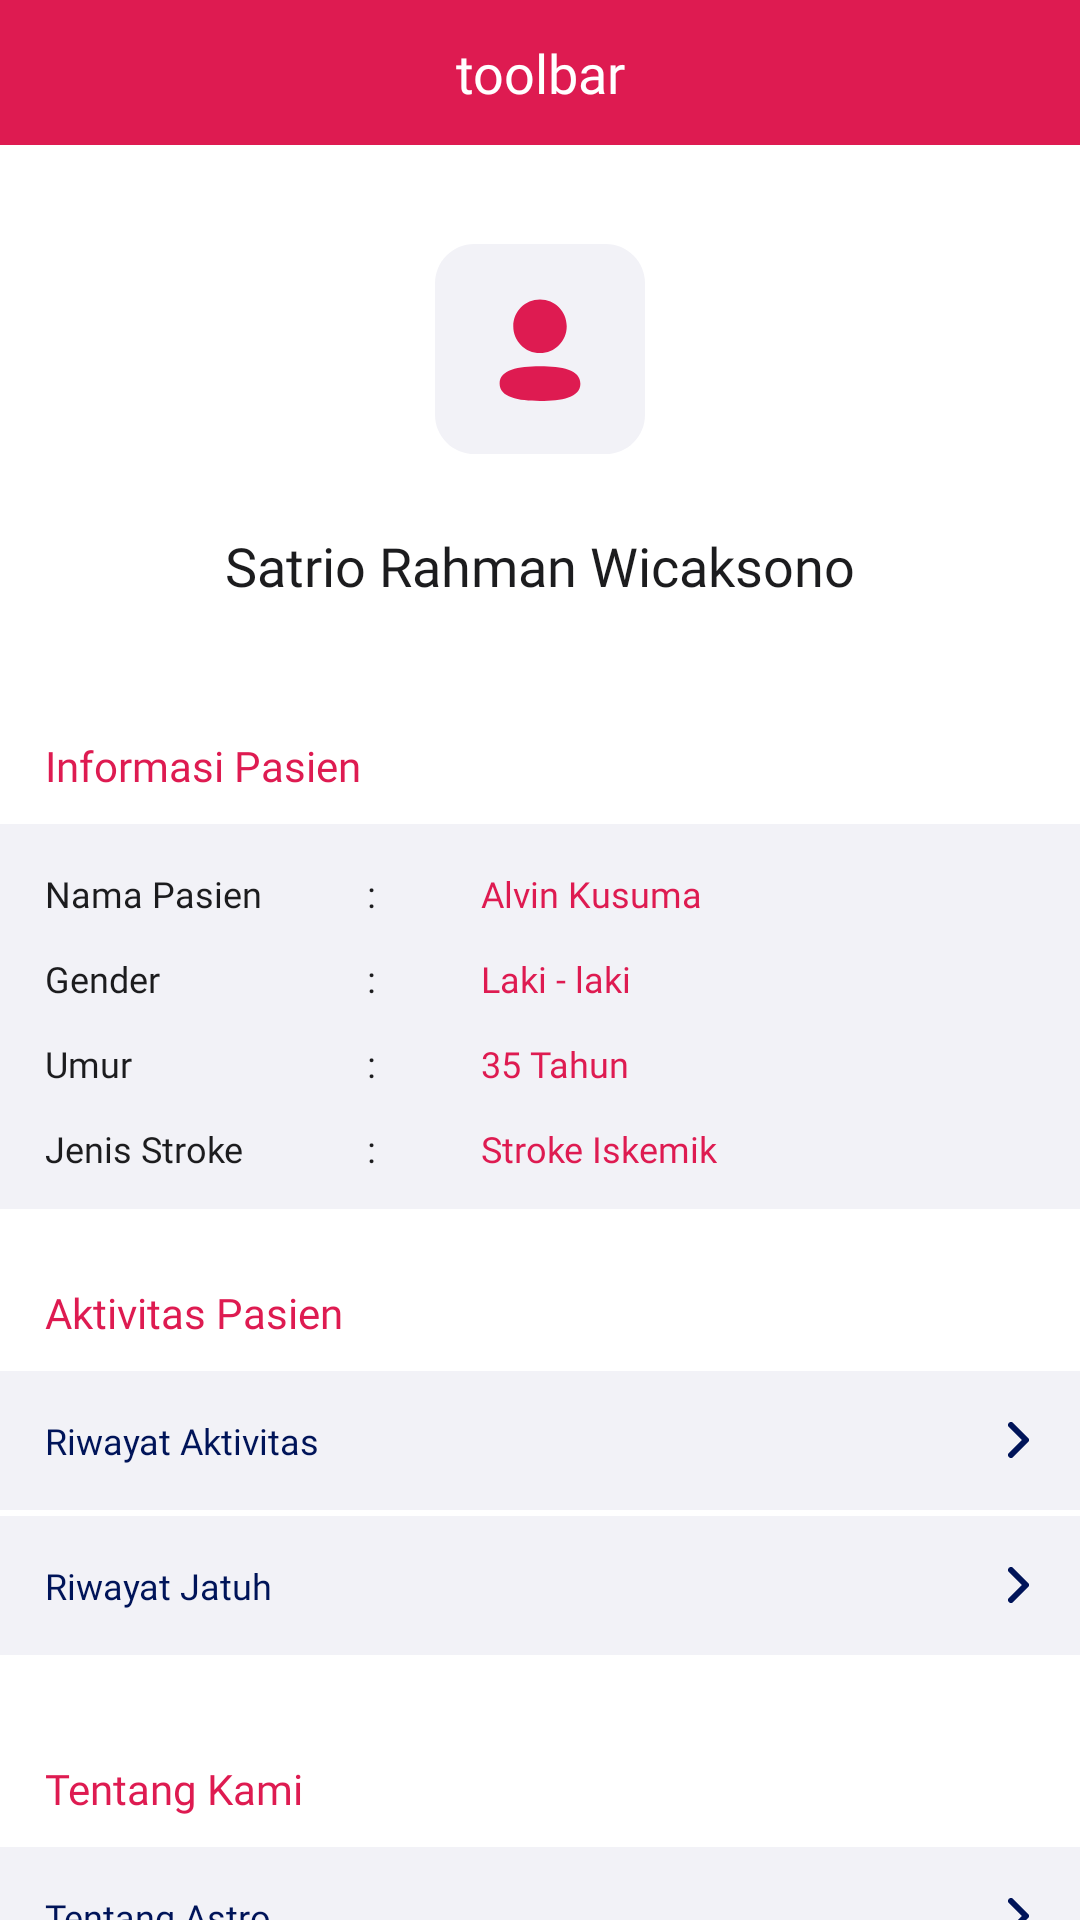

Reconstruct the res/layout file that produces this screen, plus the resources it refers to.
<!-- AndroidManifest.xml: application theme Theme.Astro.NoActionBar -->
<!-- res/layout/fragment_profil.xml -->
<?xml version="1.0" encoding="utf-8"?>
<androidx.constraintlayout.widget.ConstraintLayout xmlns:android="http://schemas.android.com/apk/res/android"
    xmlns:tools="http://schemas.android.com/tools"
    android:layout_width="match_parent"
    xmlns:app="http://schemas.android.com/apk/res-auto"
    android:layout_height="match_parent">

    <include
        android:id="@+id/tvLayoutToolbar"
        layout="@layout/toolbar_noback"
        android:layout_width="match_parent"
        android:layout_height="wrap_content"
        app:layout_constraintEnd_toEndOf="parent"
        app:layout_constraintTop_toTopOf="parent" />

    <androidx.core.widget.NestedScrollView
        android:layout_width="match_parent"
        android:layout_height="wrap_content"
        app:layout_constraintTop_toBottomOf="@+id/tvLayoutToolbar">

        <androidx.constraintlayout.widget.ConstraintLayout
            android:layout_width="match_parent"
            android:layout_height="match_parent"
            android:paddingBottom="160dp">

            <androidx.appcompat.widget.AppCompatImageView
                android:id="@+id/appCompatImageView5"
                android:layout_width="wrap_content"
                android:layout_height="wrap_content"
                android:layout_marginTop="33dp"
                android:background="@drawable/ic_profile_rounded"
                app:layout_constraintEnd_toEndOf="parent"
                app:layout_constraintStart_toStartOf="parent"
                app:layout_constraintTop_toTopOf="parent" />

            <androidx.appcompat.widget.AppCompatTextView
                android:id="@+id/appCompatTextView11"
                android:layout_width="wrap_content"
                android:layout_height="wrap_content"
                android:layout_marginTop="25dp"
                android:fontFamily="@font/open_sans_semibold"
                android:text="@string/dummy_nama_user"
                android:textColor="@color/colorBlack"
                android:textSize="18sp"
                app:layout_constraintEnd_toEndOf="parent"
                app:layout_constraintStart_toStartOf="parent"
                app:layout_constraintTop_toBottomOf="@+id/appCompatImageView5" />

            <androidx.appcompat.widget.AppCompatTextView
                android:id="@+id/appCompatTextView12"
                android:layout_width="wrap_content"
                android:layout_height="wrap_content"
                android:layout_marginStart="15dp"
                android:layout_marginTop="45dp"
                android:fontFamily="@font/open_sans_semibold"
                android:text="@string/informasi_pasien"
                android:textColor="@color/colorPrimaryDark"
                android:textSize="14sp"
                app:layout_constraintStart_toStartOf="parent"
                app:layout_constraintTop_toBottomOf="@+id/appCompatTextView11" />

            <include
                android:id="@+id/layoutInformasiPasien"
                layout="@layout/form_informasi_pasien"
                android:layout_width="match_parent"
                android:layout_height="wrap_content"
                android:layout_marginTop="10dp"
                app:layout_constraintTop_toBottomOf="@+id/appCompatTextView12"
                tools:layout_editor_absoluteX="0dp" />

            <androidx.appcompat.widget.AppCompatTextView
                android:id="@+id/appCompatTextView13"
                android:layout_width="wrap_content"
                android:layout_height="wrap_content"
                android:layout_marginStart="15dp"
                android:layout_marginTop="25dp"
                android:fontFamily="@font/open_sans_semibold"
                android:text="@string/aktivitas_pasien"
                android:textColor="@color/colorPrimaryDark"
                android:textSize="14sp"
                app:layout_constraintStart_toStartOf="parent"
                app:layout_constraintTop_toBottomOf="@+id/layoutInformasiPasien" />

            <androidx.appcompat.widget.AppCompatTextView
                android:id="@+id/tvRiwayatAktivitas"
                android:layout_width="match_parent"
                android:layout_height="wrap_content"
                android:layout_marginTop="10dp"
                android:background="@color/colorBackground"
                android:drawableEnd="@drawable/ic_arrow_blue"
                android:fontFamily="@font/open_sans"
                android:paddingStart="15dp"
                android:paddingTop="15dp"
                android:paddingEnd="17dp"
                android:paddingBottom="15dp"
                android:text="@string/riwayat_aktivitas"
                android:textColor="@color/colorBlue"
                android:textSize="12sp"
                app:layout_constraintEnd_toEndOf="parent"
                app:layout_constraintStart_toStartOf="parent"
                app:layout_constraintTop_toBottomOf="@+id/appCompatTextView13" />

            <androidx.appcompat.widget.AppCompatTextView
                android:id="@+id/tvRiwayatJatuh"
                android:layout_width="match_parent"
                android:layout_height="wrap_content"
                android:layout_marginTop="2dp"
                android:background="@color/colorBackground"
                android:drawableEnd="@drawable/ic_arrow_blue"
                android:fontFamily="@font/open_sans"
                android:paddingStart="15dp"
                android:paddingTop="15dp"
                android:paddingEnd="17dp"
                android:paddingBottom="15dp"
                android:text="@string/riwayat_jatuh"
                android:textColor="@color/colorBlue"
                android:textSize="12sp"
                app:layout_constraintEnd_toEndOf="parent"
                app:layout_constraintStart_toStartOf="parent"
                app:layout_constraintTop_toBottomOf="@+id/tvRiwayatAktivitas" />

            <androidx.appcompat.widget.AppCompatTextView
                android:id="@+id/appCompatTextView14"
                android:layout_width="wrap_content"
                android:layout_height="wrap_content"
                android:layout_marginStart="15dp"
                android:layout_marginTop="35dp"
                android:fontFamily="@font/open_sans_semibold"
                android:text="@string/tentang_kami"
                android:textColor="@color/colorPrimaryDark"
                android:textSize="14sp"
                app:layout_constraintStart_toStartOf="parent"
                app:layout_constraintTop_toBottomOf="@+id/tvRiwayatJatuh" />

            <androidx.appcompat.widget.AppCompatTextView
                android:id="@+id/tvTentangAstro"
                android:layout_width="match_parent"
                android:layout_height="wrap_content"
                android:layout_marginTop="10dp"
                android:background="@color/colorBackground"
                android:drawableEnd="@drawable/ic_arrow_blue"
                android:fontFamily="@font/open_sans"
                android:paddingStart="15dp"
                android:paddingTop="15dp"
                android:paddingEnd="17dp"
                android:paddingBottom="15dp"
                android:text="@string/tentang_astro"
                android:textColor="@color/colorBlue"
                android:textSize="12sp"
                app:layout_constraintEnd_toEndOf="parent"
                app:layout_constraintStart_toStartOf="parent"
                app:layout_constraintTop_toBottomOf="@+id/appCompatTextView14" />

        </androidx.constraintlayout.widget.ConstraintLayout>

    </androidx.core.widget.NestedScrollView>

</androidx.constraintlayout.widget.ConstraintLayout>
<!-- res/layout/toolbar_noback.xml (included above) -->
<?xml version="1.0" encoding="utf-8"?>
<androidx.constraintlayout.widget.ConstraintLayout xmlns:android="http://schemas.android.com/apk/res/android"
    xmlns:app="http://schemas.android.com/apk/res-auto"
    android:layout_width="match_parent"
    android:layout_height="wrap_content"
    android:background="@color/colorPrimaryDark">

    <androidx.appcompat.widget.AppCompatTextView
        android:id="@+id/tvToolbar"
        android:layout_width="wrap_content"
        android:layout_height="match_parent"
        android:fontFamily="@font/open_sans_bold"
        android:paddingVertical="12sp"
        android:paddingStart="@dimen/margin_normal"
        android:paddingEnd="@dimen/margin_normal"
        android:text="@string/toolbar_dummy"
        android:textAlignment="center"
        android:textColor="@color/colorWhite"
        android:textSize="18sp"
        app:layout_constraintEnd_toEndOf="parent"
        app:layout_constraintStart_toStartOf="parent"
        app:layout_constraintTop_toTopOf="parent" />

</androidx.constraintlayout.widget.ConstraintLayout>
<!-- res/layout/form_informasi_pasien.xml (included above) -->
<?xml version="1.0" encoding="utf-8"?>
<LinearLayout xmlns:android="http://schemas.android.com/apk/res/android"
    xmlns:tools="http://schemas.android.com/tools"
    android:layout_width="match_parent"
    android:layout_height="wrap_content"
    android:background="@color/colorBackground"
    android:orientation="vertical"
    android:weightSum="1">

    <TableLayout
        android:layout_width="match_parent"
        android:layout_height="wrap_content"
        android:layout_marginStart="15dp"
        android:layout_marginTop="15dp"
        tools:ignore="UselessParent">

        <TableRow
            android:id="@+id/namaPasien"
            android:layout_marginBottom="12dp">

            <androidx.appcompat.widget.AppCompatTextView
                android:layout_width="wrap_content"
                android:layout_height="wrap_content"
                android:fontFamily="@font/open_sans"
                android:text="@string/nama_pasien"
                android:textColor="@color/colorBlack"
                android:textSize="12sp" />

            <androidx.appcompat.widget.AppCompatTextView
                android:layout_width="wrap_content"
                android:layout_height="wrap_content"
                android:layout_marginHorizontal="35dp"
                android:fontFamily="@font/open_sans"
                android:text="@string/double_quote"
                android:textColor="@color/colorBlack"
                android:textSize="12sp" />

            <androidx.appcompat.widget.AppCompatTextView
                android:id="@+id/tvNamaPasien"
                android:layout_width="wrap_content"
                android:layout_height="wrap_content"
                android:fontFamily="@font/open_sans_semibold"
                android:text="@string/dummy_nama_pasien"
                android:textColor="@color/colorPrimaryDark"
                android:textSize="12sp" />

        </TableRow>

        <TableRow
            android:id="@+id/genderPasien"
            android:layout_marginBottom="12dp">

            <androidx.appcompat.widget.AppCompatTextView
                android:layout_width="wrap_content"
                android:layout_height="wrap_content"
                android:fontFamily="@font/open_sans"
                android:text="@string/gender"
                android:textColor="@color/colorBlack"
                android:textSize="12sp" />

            <androidx.appcompat.widget.AppCompatTextView
                android:layout_width="wrap_content"
                android:layout_height="wrap_content"
                android:layout_marginHorizontal="35dp"
                android:fontFamily="@font/open_sans"
                android:text="@string/double_quote"
                android:textColor="@color/colorBlack"
                android:textSize="12sp" />

            <androidx.appcompat.widget.AppCompatTextView
                android:id="@+id/tvGender"
                android:layout_width="wrap_content"
                android:layout_height="wrap_content"
                android:fontFamily="@font/open_sans_semibold"
                android:text="@string/dummy_laki_laki"
                android:textColor="@color/colorPrimaryDark"
                android:textSize="12sp" />

        </TableRow>

        <TableRow
            android:id="@+id/umurPasien"
            android:layout_marginBottom="12dp">

            <androidx.appcompat.widget.AppCompatTextView
                android:layout_width="wrap_content"
                android:layout_height="wrap_content"
                android:fontFamily="@font/open_sans"
                android:text="@string/umur"
                android:textColor="@color/colorBlack"
                android:textSize="12sp" />

            <androidx.appcompat.widget.AppCompatTextView
                android:layout_width="wrap_content"
                android:layout_height="wrap_content"
                android:layout_marginHorizontal="35dp"
                android:fontFamily="@font/open_sans"
                android:text="@string/double_quote"
                android:textColor="@color/colorBlack"
                android:textSize="12sp" />

            <androidx.appcompat.widget.AppCompatTextView
                android:id="@+id/tvUmur"
                android:layout_width="wrap_content"
                android:layout_height="wrap_content"
                android:fontFamily="@font/open_sans_semibold"
                android:text="@string/dummy_umur"
                android:textColor="@color/colorPrimaryDark"
                android:textSize="12sp" />

        </TableRow>

        <TableRow
            android:id="@+id/jenisStrokePasien"
            android:layout_marginBottom="12dp">

            <androidx.appcompat.widget.AppCompatTextView
                android:layout_width="wrap_content"
                android:layout_height="wrap_content"
                android:fontFamily="@font/open_sans"
                android:text="@string/jenis_stroke"
                android:textColor="@color/colorBlack"
                android:textSize="12sp" />

            <androidx.appcompat.widget.AppCompatTextView
                android:layout_width="wrap_content"
                android:layout_height="wrap_content"
                android:layout_marginHorizontal="35dp"
                android:fontFamily="@font/open_sans"
                android:text="@string/double_quote"
                android:textColor="@color/colorBlack"
                android:textSize="12sp" />

            <androidx.appcompat.widget.AppCompatTextView
                android:id="@+id/tvJeniStroke"
                android:layout_width="wrap_content"
                android:layout_height="wrap_content"
                android:fontFamily="@font/open_sans_semibold"
                android:text="@string/dummy_jenis_stroke"
                android:textColor="@color/colorPrimaryDark"
                android:textSize="12sp" />

        </TableRow>

    </TableLayout>

</LinearLayout>
<!-- resources referenced by this layout -->
<resources>
  <color name="colorBackground">#F2F2F7</color>
  <color name="colorBlack">#1C1C1E</color>
  <color name="colorBlue">#001459</color>
  <color name="colorPrimaryDark">#DE1B51</color>
  <color name="colorWhite">#FFFFFF</color>
  <!-- drawable ic_arrow_blue (drawable) -->
  <vector xmlns:android="http://schemas.android.com/apk/res/android"
      android:width="7dp"
      android:height="12dp"
      android:viewportWidth="7"
      android:viewportHeight="12">
      <path
          android:fillColor="#00000000"
          android:pathData="M1,11L6,6L1,1"
          android:strokeWidth="2"
          android:strokeColor="#001459"
          android:strokeLineCap="round"
          android:strokeLineJoin="round" />
  </vector>
  <!-- drawable ic_profile_rounded (drawable) -->
  <vector xmlns:android="http://schemas.android.com/apk/res/android"
      android:width="70dp"
      android:height="70dp"
      android:viewportWidth="70"
      android:viewportHeight="70">
    <path
        android:fillColor="#F2F2F7"
        android:pathData="M56.875,70H13.125C5.8756,70 0,64.1244 0,56.875V13.125C0,5.8756 5.8756,0 13.125,0H56.875C64.1244,0 70,5.8756 70,13.125V56.875C70,64.1244 64.1244,70 56.875,70Z" />
    <path
        android:fillColor="#DE1B51"
        android:fillType="evenOdd"
        android:pathData="M43.9082,27.4156C43.9082,32.386 39.9456,36.3714 35,36.3714C30.0561,36.3714 26.0918,32.386 26.0918,27.4156C26.0918,22.4453 30.0561,18.4615 35,18.4615C39.9456,18.4615 43.9082,22.4453 43.9082,27.4156ZM35,52.3077C27.7011,52.3077 21.5385,51.1146 21.5385,46.5115C21.5385,41.9066 27.7398,40.7558 35,40.7558C42.3005,40.7558 48.4615,41.9489 48.4615,46.5522C48.4615,51.1569 42.2601,52.3077 35,52.3077Z" />
  </vector>
  <string name="aktivitas_pasien">Aktivitas Pasien</string>
  <string name="double_quote">:</string>
  <string name="dummy_jenis_stroke">Stroke Iskemik</string>
  <string name="dummy_laki_laki">Laki - laki</string>
  <string name="dummy_nama_pasien">Alvin Kusuma</string>
  <string name="dummy_nama_user">Satrio Rahman Wicaksono</string>
  <string name="dummy_umur">35 Tahun</string>
  <string name="gender">Gender</string>
  <string name="informasi_pasien">Informasi Pasien</string>
  <string name="jenis_stroke">Jenis Stroke</string>
  <string name="nama_pasien">Nama Pasien</string>
  <string name="riwayat_aktivitas">Riwayat Aktivitas</string>
  <string name="riwayat_jatuh">Riwayat Jatuh</string>
  <string name="tentang_astro">Tentang Astro</string>
  <string name="tentang_kami">Tentang Kami</string>
  <string name="toolbar_dummy">toolbar</string>
  <string name="umur">Umur</string>
  <style name="Theme.Astro.NoActionBar">
          <item name="windowActionBar">false</item>
          <item name="windowNoTitle">true</item>
          <item name="android:statusBarColor">@color/colorWhite</item>
          <item name="android:windowLightStatusBar" tools:ignore="NewApi">true</item>
      </style>
</resources>
